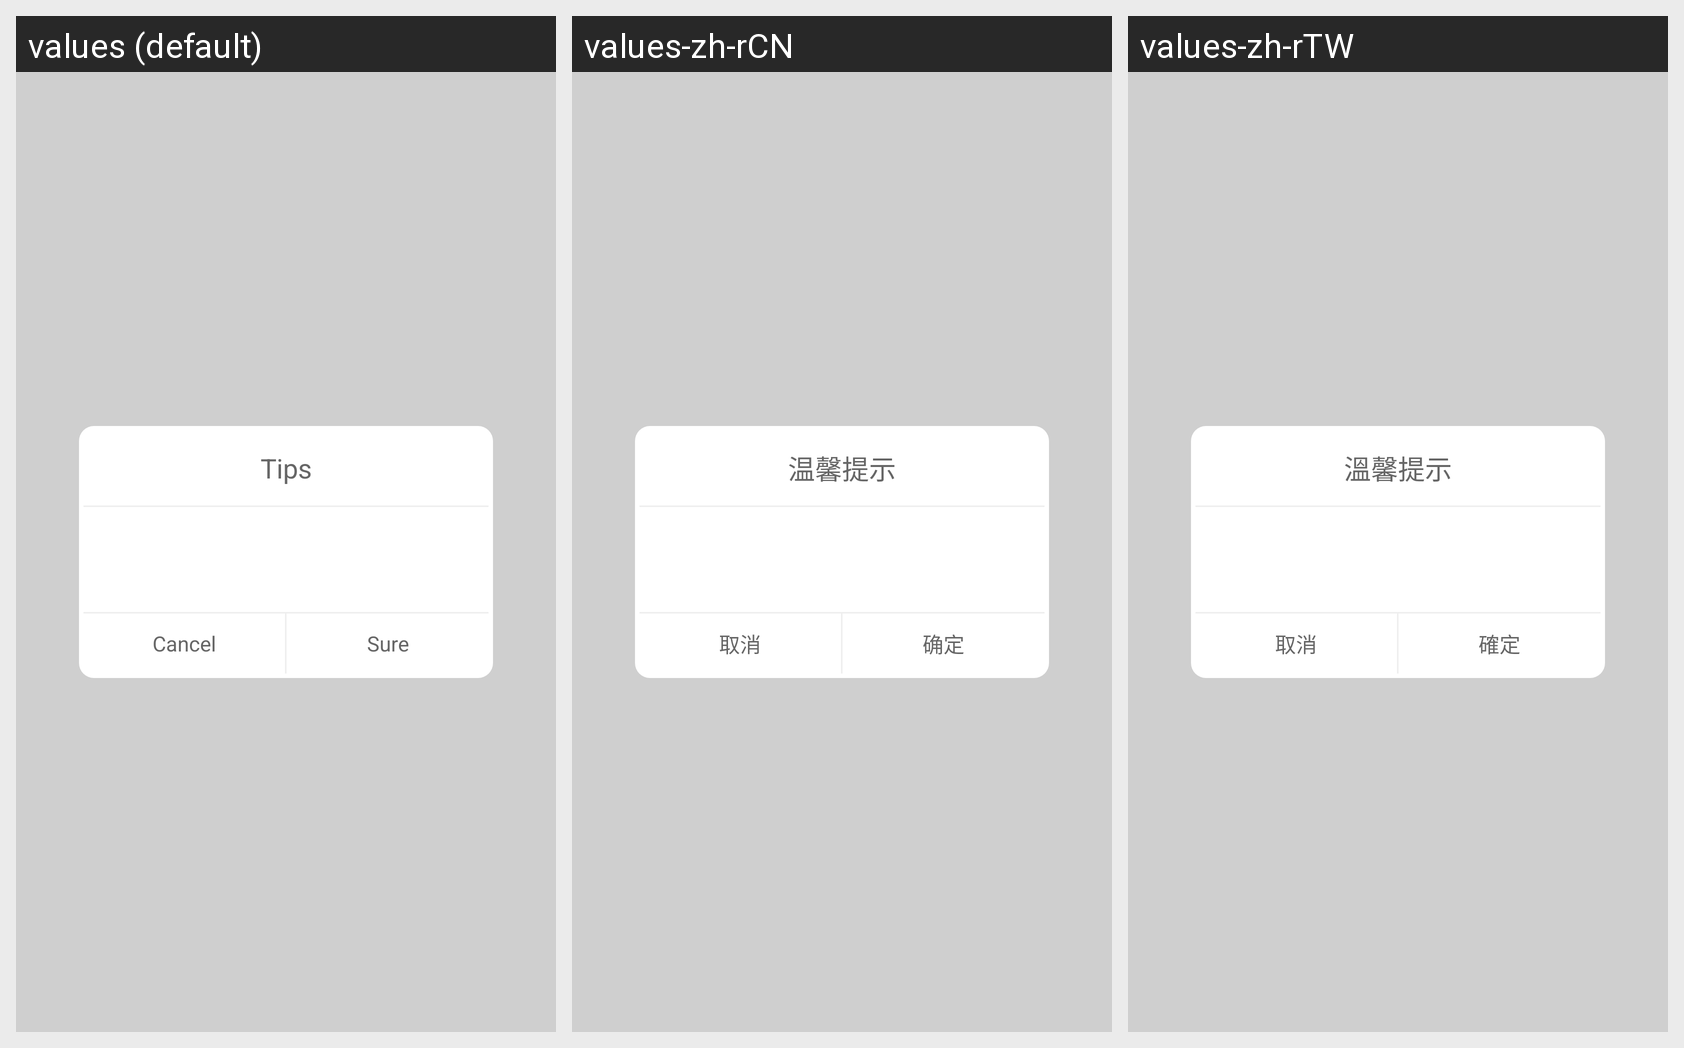

For this localized Android screen grid, give each drawn string resource with its value in every locale shown.
Android screen res/layout/dialog_layout.xml rendered under 3 locales, left to right: values (default), values-zh-rCN, values-zh-rTW. Device: Nexus 5 (rendered at 1080×1920; each locale shown at half size, 540×960, under a caption strip naming it); theme Theme.MaterialComponents.DayNight.NoActionBar.
Other locales in the repository, not shown: values-de, values-es, values-it, values-ja, values-ko, values-pt, values-tr, values-vi, values-zh-rHK.
Strings drawn on this screen, with the default value and each locale's value (text and hints the layout hard-codes, and strings that could not be matched under every locale, appear in the picture but are not listed):

tip_reminder
  values: Tips
  values-zh-rCN: 温馨提示
  values-zh-rTW: 溫馨提示

cancel
  values: Cancel
  values-zh-rCN: 取消
  values-zh-rTW: 取消

sure
  values: Sure
  values-zh-rCN: 确定
  values-zh-rTW: 確定
